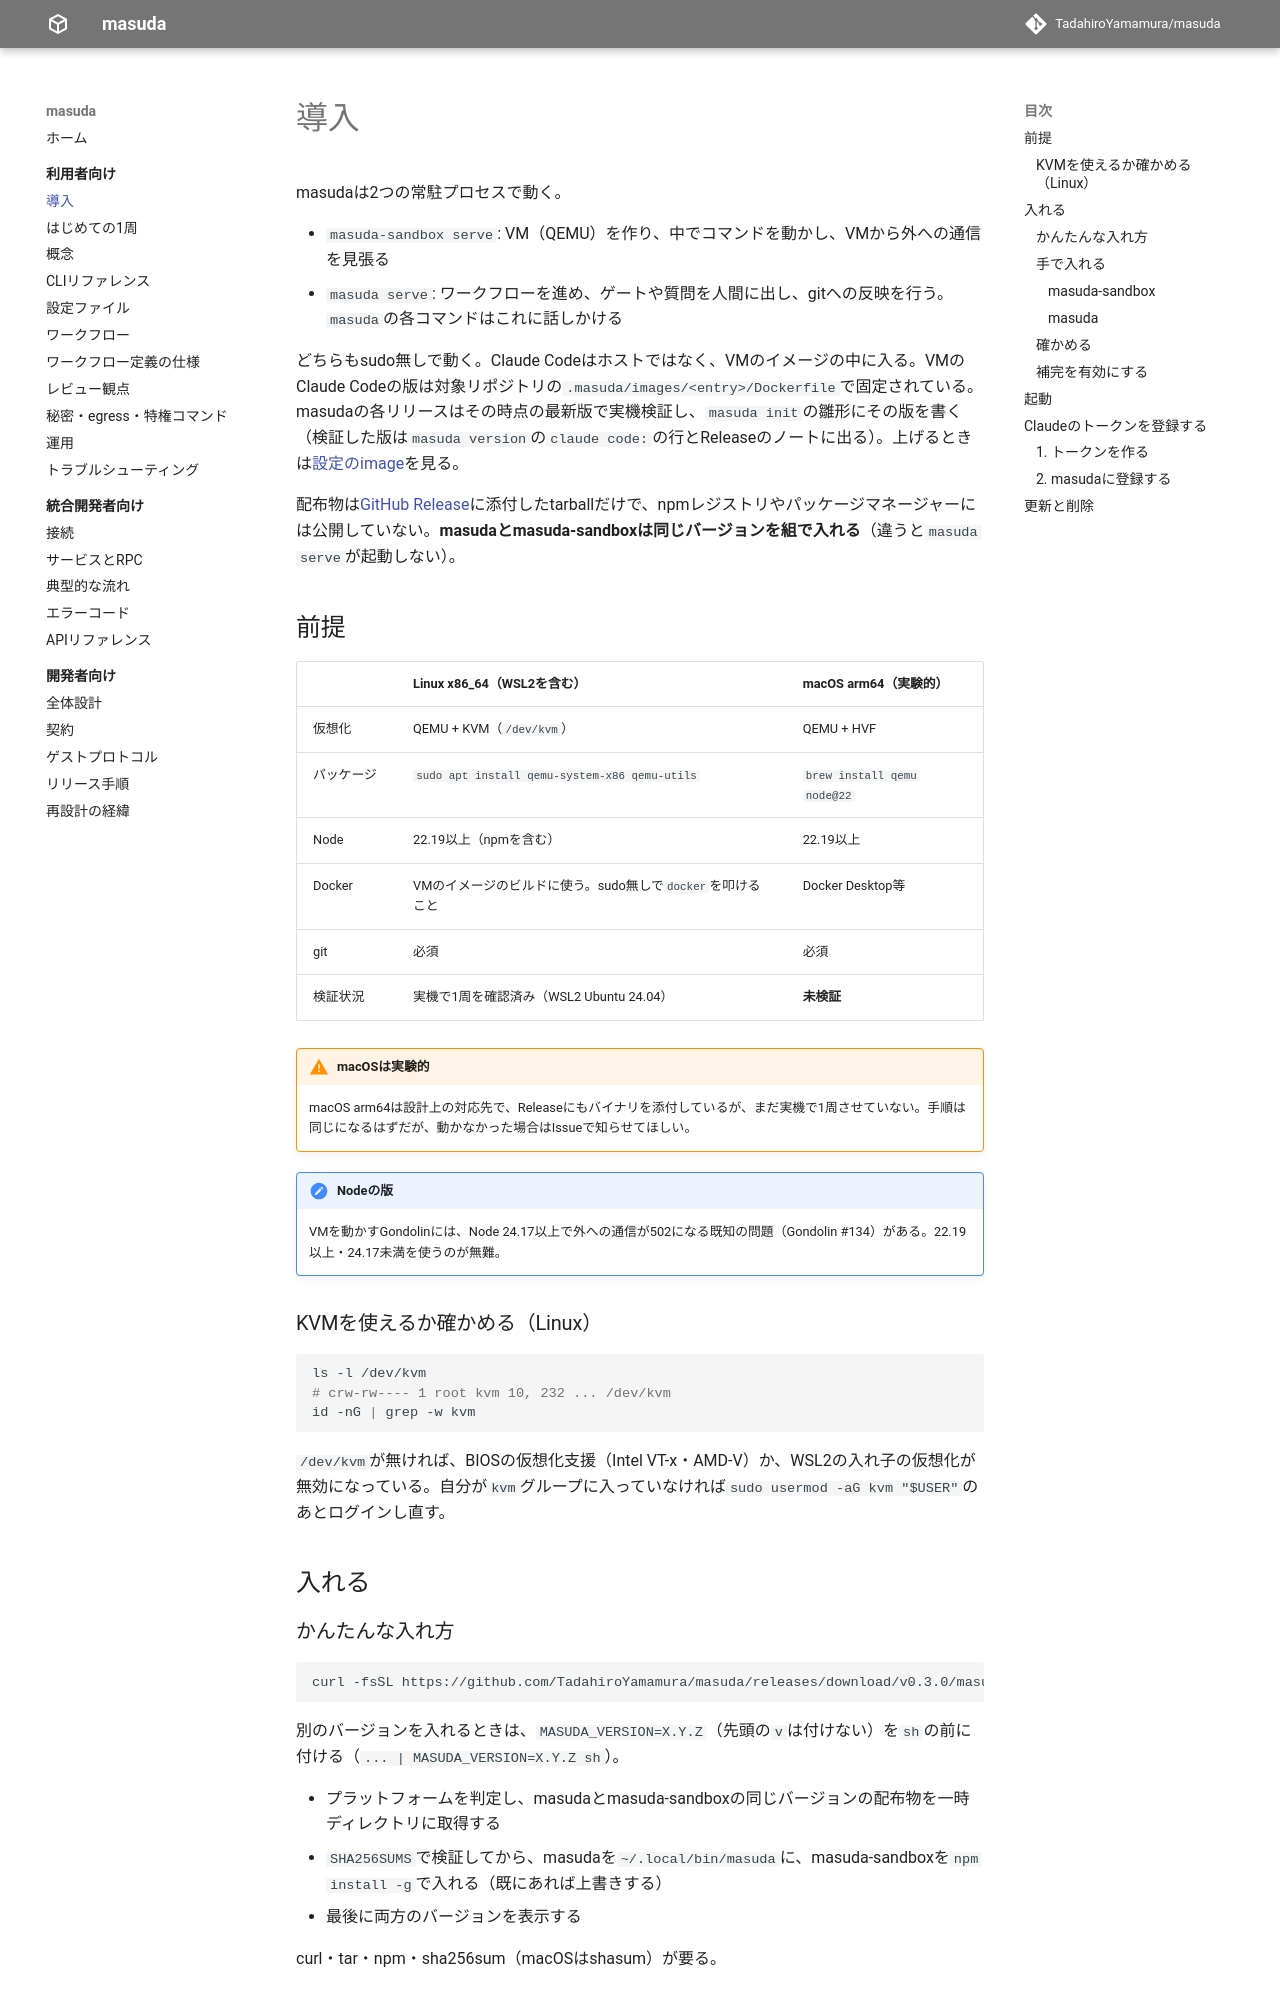

repository: TadahiroYamamura/masuda · page: 0.3/user/install/index.html · generator: mkdocs

# 導入

masudaは2つの常駐プロセスで動く。

- `masuda-sandbox serve`: VM（QEMU）を作り、中でコマンドを動かし、VMから外への通信を見張る
- `masuda serve`: ワークフローを進め、ゲートや質問を人間に出し、gitへの反映を行う。`masuda`の各コマンドはこれに話しかける

どちらもsudo無しで動く。Claude Codeはホストではなく、VMのイメージの中に入る。VMのClaude Codeの版は対象リポジトリの`.masuda/images/<entry>/Dockerfile`で固定されている。masudaの各リリースはその時点の最新版で実機検証し、`masuda init`の雛形にその版を書く（検証した版は`masuda version`の`claude code:`の行とReleaseのノートに出る）。上げるときは[設定のimage](settings.md#image)を見る。

配布物は[GitHub Release](https://github.com/TadahiroYamamura/masuda/releases)に添付したtarballだけで、npmレジストリやパッケージマネージャーには公開していない。**masudaとmasuda-sandboxは同じバージョンを組で入れる**（違うと`masuda serve`が起動しない）。

## 前提

| | Linux x86_64（WSL2を含む） | macOS arm64（実験的） |
|---|---|---|
| 仮想化 | QEMU + KVM（`/dev/kvm`） | QEMU + HVF |
| パッケージ | `sudo apt install qemu-system-x86 qemu-utils` | `brew install qemu node@22` |
| Node | 22.19以上（npmを含む） | 22.19以上 |
| Docker | VMのイメージのビルドに使う。sudo無しで`docker`を叩けること | Docker Desktop等 |
| git | 必須 | 必須 |
| 検証状況 | 実機で1周を確認済み（WSL2 Ubuntu 24.04） | **未検証** |

!!! warning "macOSは実験的"
    macOS arm64は設計上の対応先で、Releaseにもバイナリを添付しているが、まだ実機で1周させていない。手順は同じになるはずだが、動かなかった場合はIssueで知らせてほしい。

!!! note "Nodeの版"
    VMを動かすGondolinには、Node 24.17以上で外への通信が502になる既知の問題（Gondolin #134）がある。22.19以上・24.17未満を使うのが無難。

### KVMを使えるか確かめる（Linux）

```sh
ls -l /dev/kvm
# crw-rw---- 1 root kvm 10, 232 ... /dev/kvm
id -nG | grep -w kvm
```

`/dev/kvm`が無ければ、BIOSの仮想化支援（Intel VT-x・AMD-V）か、WSL2の入れ子の仮想化が無効になっている。自分が`kvm`グループに入っていなければ`sudo usermod -aG kvm "$USER"`のあとログインし直す。

## 入れる

### かんたんな入れ方

```sh
curl -fsSL https://github.com/TadahiroYamamura/masuda/releases/download/v__MASUDA_VERSION__/masuda_installer.sh | sh
```

別のバージョンを入れるときは、`MASUDA_VERSION=X.Y.Z`（先頭の`v`は付けない）を`sh`の前に付ける（`... | MASUDA_VERSION=X.Y.Z sh`）。

- プラットフォームを判定し、masudaとmasuda-sandboxの同じバージョンの配布物を一時ディレクトリに取得する
- `SHA256SUMS`で検証してから、masudaを`~/.local/bin/masuda`に、masuda-sandboxを`npm install -g`で入れる（既にあれば上書きする）
- 最後に両方のバージョンを表示する

curl・tar・npm・sha256sum（macOSはshasum）が要る。

### 手で入れる

以下では入れるバージョンを`VERSION`に置く（[Releaseの一覧](https://github.com/TadahiroYamamura/masuda/releases)の最新。先頭の`v`は付けない）。

```sh
VERSION=__MASUDA_VERSION__
```
